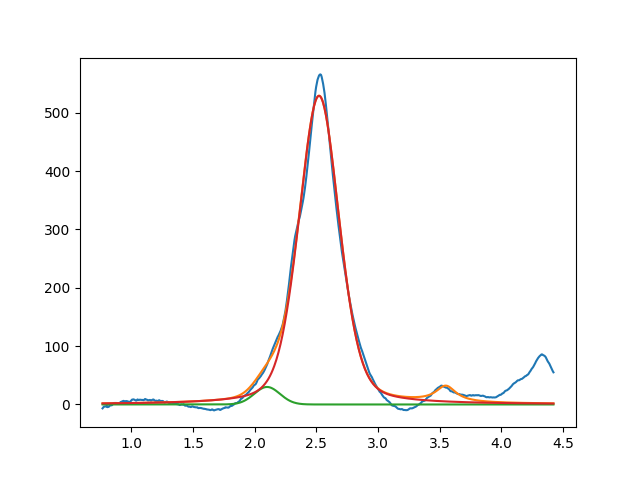

The data file committed next to this chart (first rows):
2.099999999999999645e+00, 2.999999999999999645e+01, 2.456907778137574772e-01, 9.999999999993320898e-01
2.521307541982041212e+00, 5.291736319534423956e+02, 3.856620507275188570e-01, 7.102536799345057217e-01
3.549999999999999378e+00, 2.714937445772729419e+01, 1.999999999999999833e-01, 1.125186147310695361e-28
